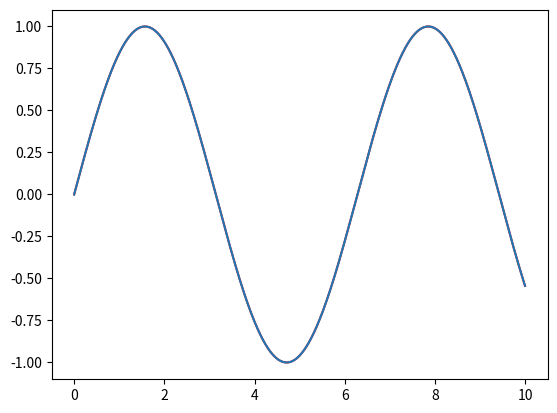

The script that saved this image:
import numpy as np
import scipy as sp
import matplotlib.pyplot as plt

t = np.linspace(0, 10, 1000)
y = np.sin(t) #+ np.sin(3*t) + np.sin(5*t)

# plt.plot(t, y, color = "r")

sp = np.fft.fft(y)
freq = np.fft.fftfreq(t.shape[-1])

# plt.scatter(freq, sp.real, s=10)
# plt.show()

y_inverse = np.fft.ifft(sp).real

plt.plot(t, y_inverse, color = "r")
plt.plot(t, y)
plt.show()